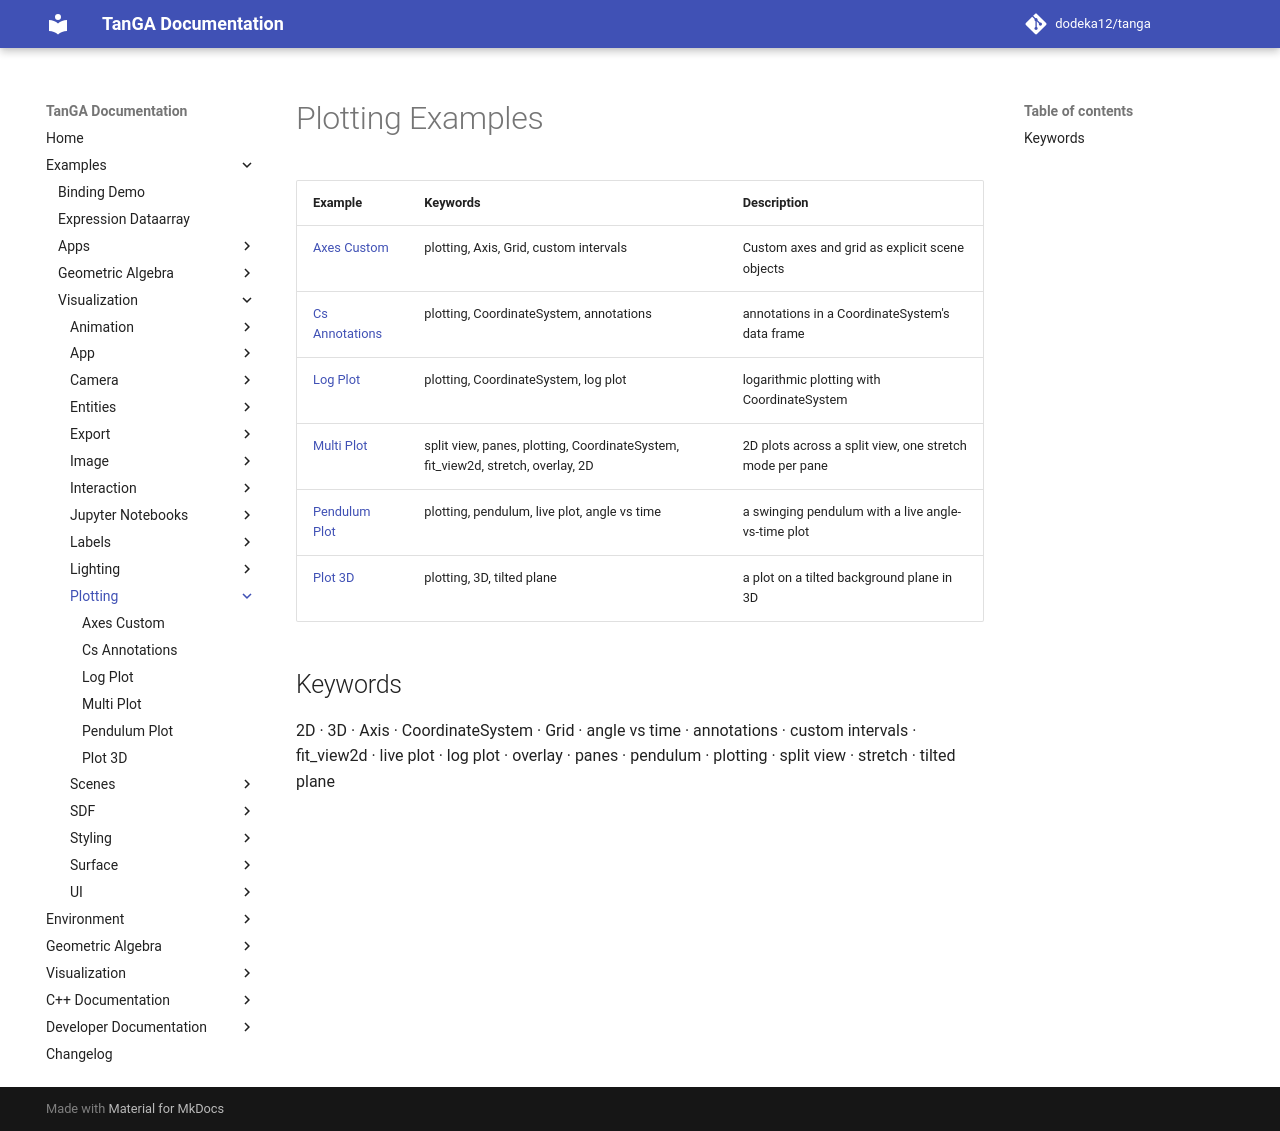

repository: dodeka12/tanga · page: v2.28.0/py/examples/viz/plotting/index.html · generator: mkdocs

# Plotting Examples

| Example | Keywords | Description |
|---------|----------|-------------|
| [Axes Custom](axes_custom.md) | plotting, Axis, Grid, custom intervals | Custom axes and grid as explicit scene objects |
| [Cs Annotations](cs_annotations.md) | plotting, CoordinateSystem, annotations | annotations in a CoordinateSystem's data frame |
| [Log Plot](log_plot.md) | plotting, CoordinateSystem, log plot | logarithmic plotting with CoordinateSystem |
| [Multi Plot](multi_plot.md) | split view, panes, plotting, CoordinateSystem, fit_view2d, stretch, overlay, 2D | 2D plots across a split view, one stretch mode per pane |
| [Pendulum Plot](pendulum_plot.md) | plotting, pendulum, live plot, angle vs time | a swinging pendulum with a live angle-vs-time plot |
| [Plot 3D](plot_3d.md) | plotting, 3D, tilted plane | a plot on a tilted background plane in 3D |

## Keywords

2D · 3D · Axis · CoordinateSystem · Grid · angle vs time · annotations · custom intervals · fit_view2d · live plot · log plot · overlay · panes · pendulum · plotting · split view · stretch · tilted plane
